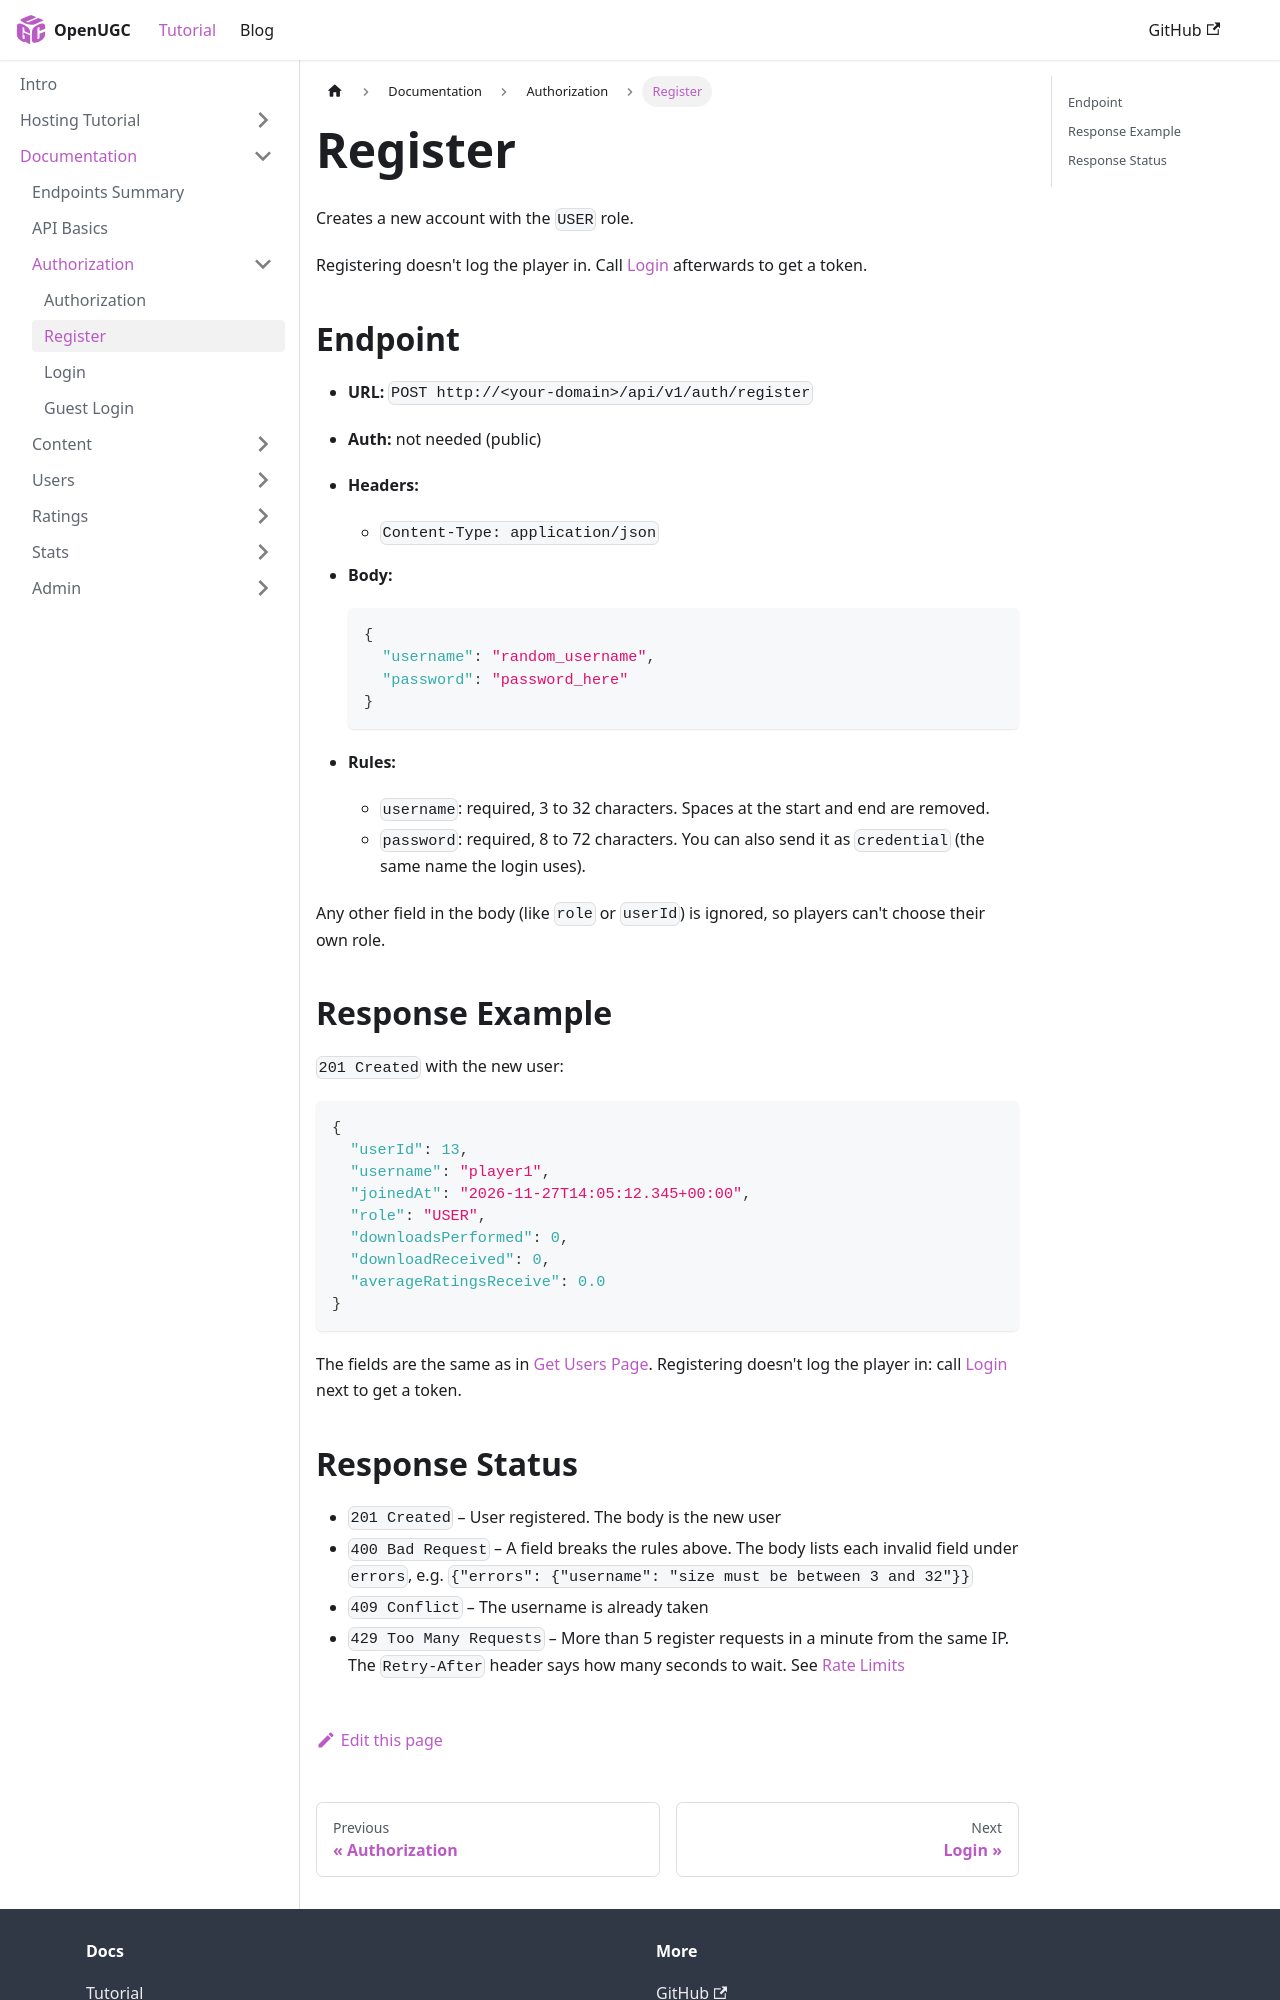

repository: PauloWgDev/OpenUGC · page: docs/documentation/Authorization/register/index.html · generator: docusaurus

---
sidebar_position: 2
---

# Register

Creates a new account with the `USER` role.

Registering doesn't log the player in. Call [Login](./login.md) afterwards to get a token.

## Endpoint

* **URL:** `POST http://<your-domain>/api/v1/auth/register`
* **Auth:** not needed (public)
* **Headers:**
    * `Content-Type: application/json`
* **Body:**

  ```json
  {
    "username": "random_username",
    "password": "password_here"
  }
  ```

* **Rules:**
    * `username`: required, 3 to 32 characters. Spaces at the start and end are removed.
    * `password`: required, 8 to 72 characters. You can also send it as `credential` (the same name the login uses).

Any other field in the body (like `role` or `userId`) is ignored, so players can't choose their own role.

## Response Example

`201 Created` with the new user:

```json
{
  "userId": 13,
  "username": "player1",
  "joinedAt": "2026-11-27T14:05:12.345+00:00",
  "role": "USER",
  "downloadsPerformed": 0,
  "downloadReceived": 0,
  "averageRatingsReceive": 0.0
}
```

The fields are the same as in [Get Users Page](../User/get_user_batch.md#user-fields). Registering doesn't log the player in: call [Login](./login.md) next to get a token.
